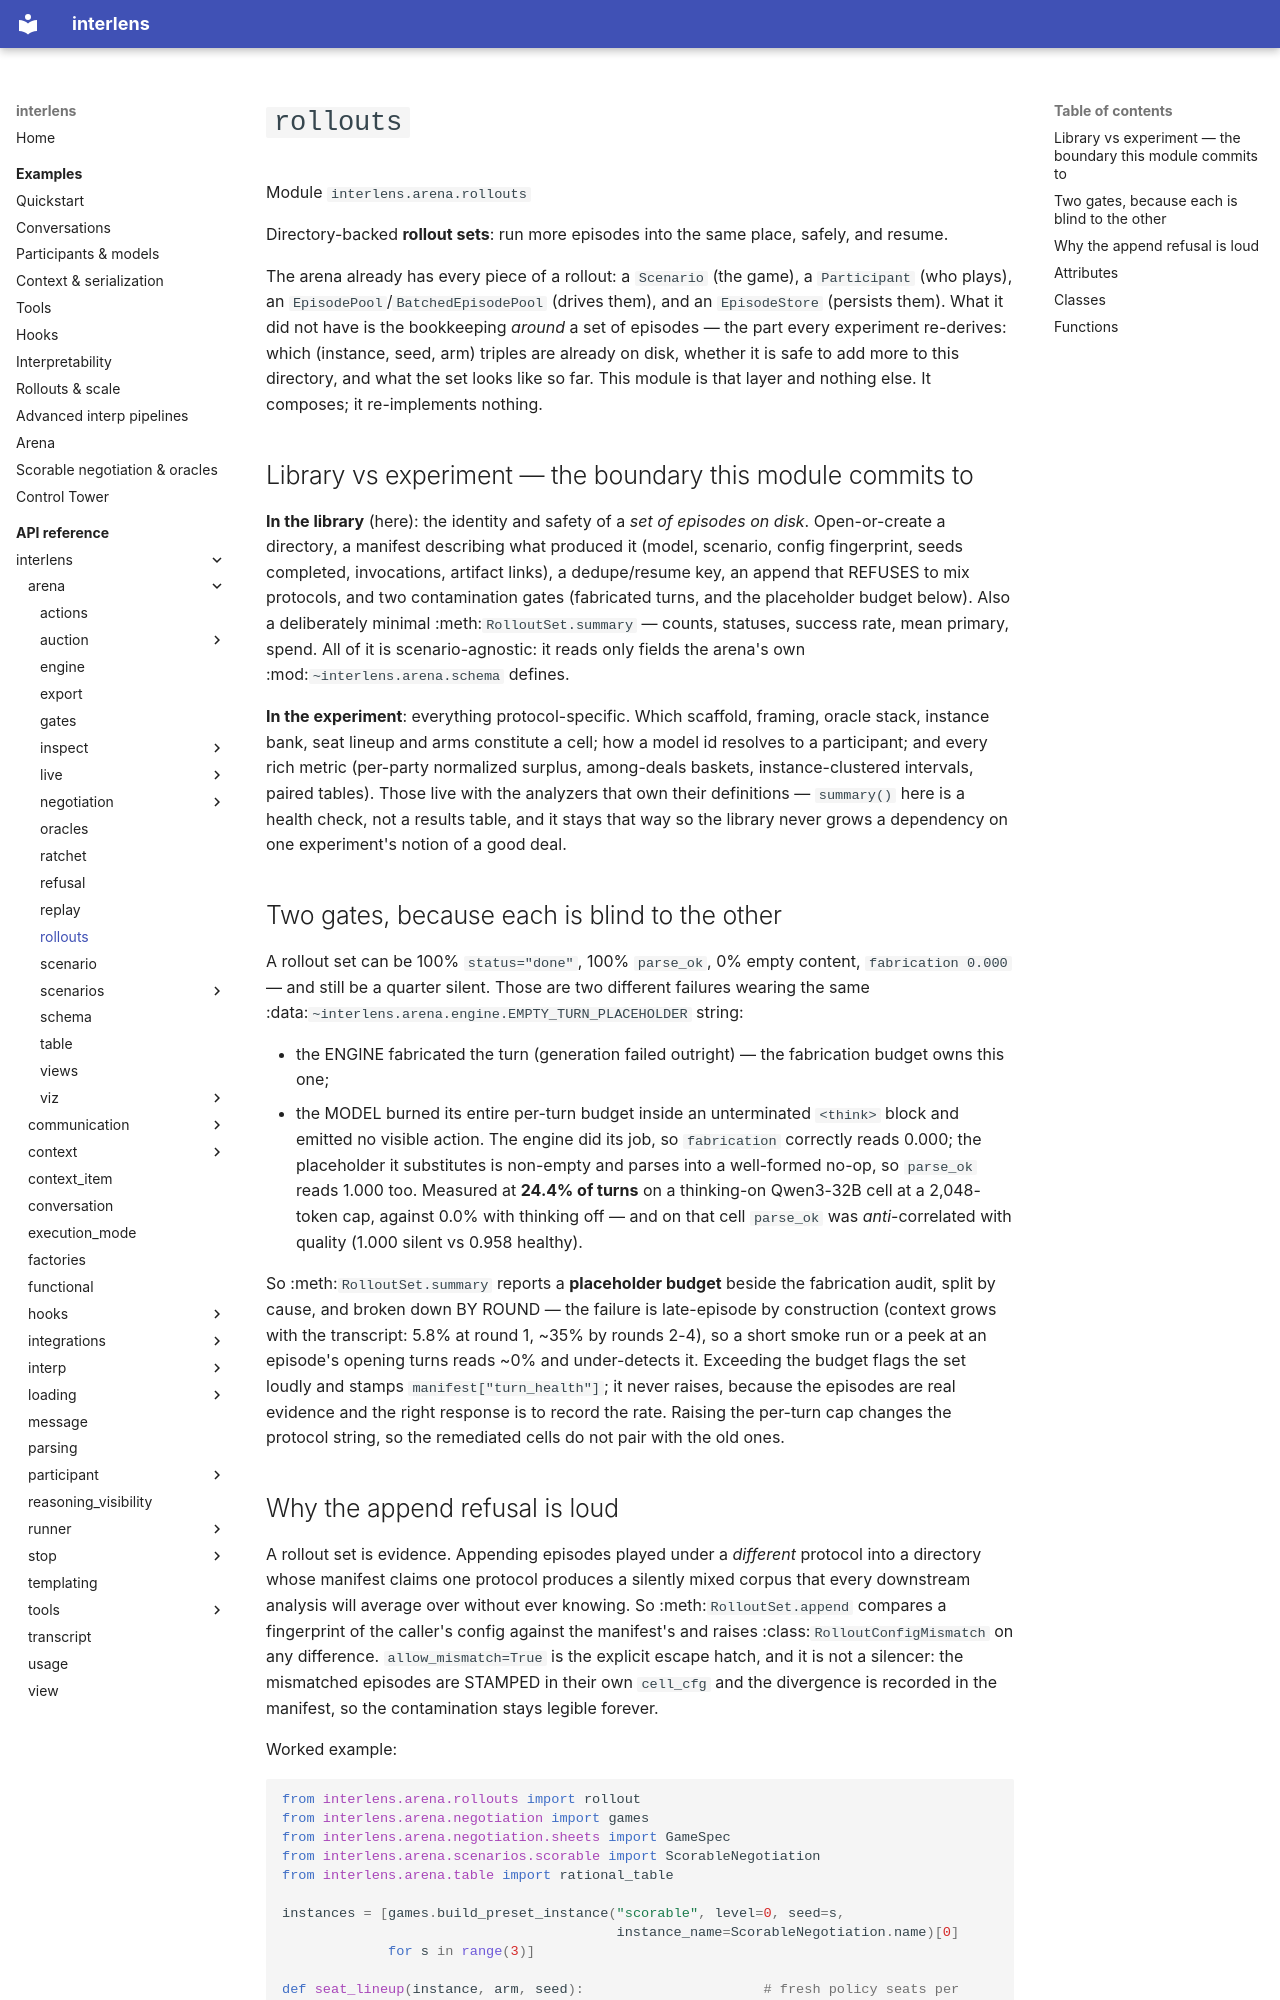

repository: Sid-MB/interlens · page: reference/interlens/arena/rollouts/index.html · generator: mkdocs

# `rollouts`

Module `interlens.arena.rollouts`

Directory-backed **rollout sets**: run more episodes into the same place, safely, and resume.

The arena already has every piece of a rollout: a `Scenario` (the game), a `Participant` (who plays), an
`EpisodePool`/`BatchedEpisodePool` (drives them), and an `EpisodeStore` (persists them). What it did not
have is the bookkeeping *around* a set of episodes — the part every experiment re-derives: which
(instance, seed, arm) triples are already on disk, whether it is safe to add more to this directory, and what
the set looks like so far. This module is that layer and nothing else. It composes; it re-implements nothing.

Library vs experiment — the boundary this module commits to
-----------------------------------------------------------
**In the library** (here): the identity and safety of a *set of episodes on disk*. Open-or-create a directory,
a manifest describing what produced it (model, scenario, config fingerprint, seeds completed, invocations,
artifact links), a dedupe/resume key, an append that REFUSES to mix protocols, and two contamination gates
(fabricated turns, and the placeholder budget below). Also a deliberately minimal
:meth:`RolloutSet.summary` — counts, statuses, success rate, mean primary, spend.
All of it is scenario-agnostic: it reads only fields the arena's own :mod:`~interlens.arena.schema` defines.

**In the experiment**: everything protocol-specific. Which scaffold, framing, oracle stack, instance bank, seat
lineup and arms constitute a cell; how a model id resolves to a participant; and every rich metric (per-party
normalized surplus, among-deals baskets, instance-clustered intervals, paired tables). Those live with the
analyzers that own their definitions — `summary()` here is a health check, not a results table, and it stays
that way so the library never grows a dependency on one experiment's notion of a good deal.

Two gates, because each is blind to the other
---------------------------------------------
A rollout set can be 100% `status="done"`, 100% `parse_ok`, 0% empty content, `fabrication 0.000` — and
still be a quarter silent. Those are two different failures wearing the same
:data:`~interlens.arena.engine.EMPTY_TURN_PLACEHOLDER` string:

- the ENGINE fabricated the turn (generation failed outright) — the fabrication budget owns this one;
- the MODEL burned its entire per-turn budget inside an unterminated `<think>` block and emitted no visible
  action. The engine did its job, so `fabrication` correctly reads 0.000; the placeholder it substitutes is
  non-empty and parses into a well-formed no-op, so `parse_ok` reads 1.000 too. Measured at **24.4% of turns**
  on a thinking-on Qwen3-32B cell at a 2,048-token cap, against 0.0% with thinking off — and on that cell
  `parse_ok` was *anti*-correlated with quality (1.000 silent vs 0.958 healthy).

So :meth:`RolloutSet.summary` reports a **placeholder budget** beside the fabrication audit, split by cause,
and broken down BY ROUND — the failure is late-episode by construction (context grows with the transcript:
5.8% at round 1, ~35% by rounds 2-4), so a short smoke run or a peek at an episode's opening turns reads ~0%
and under-detects it. Exceeding the budget flags the set loudly and stamps `manifest["turn_health"]`; it
never raises, because the episodes are real evidence and the right response is to record the rate. Raising the
per-turn cap changes the protocol string, so the remediated cells do not pair with the old ones.
